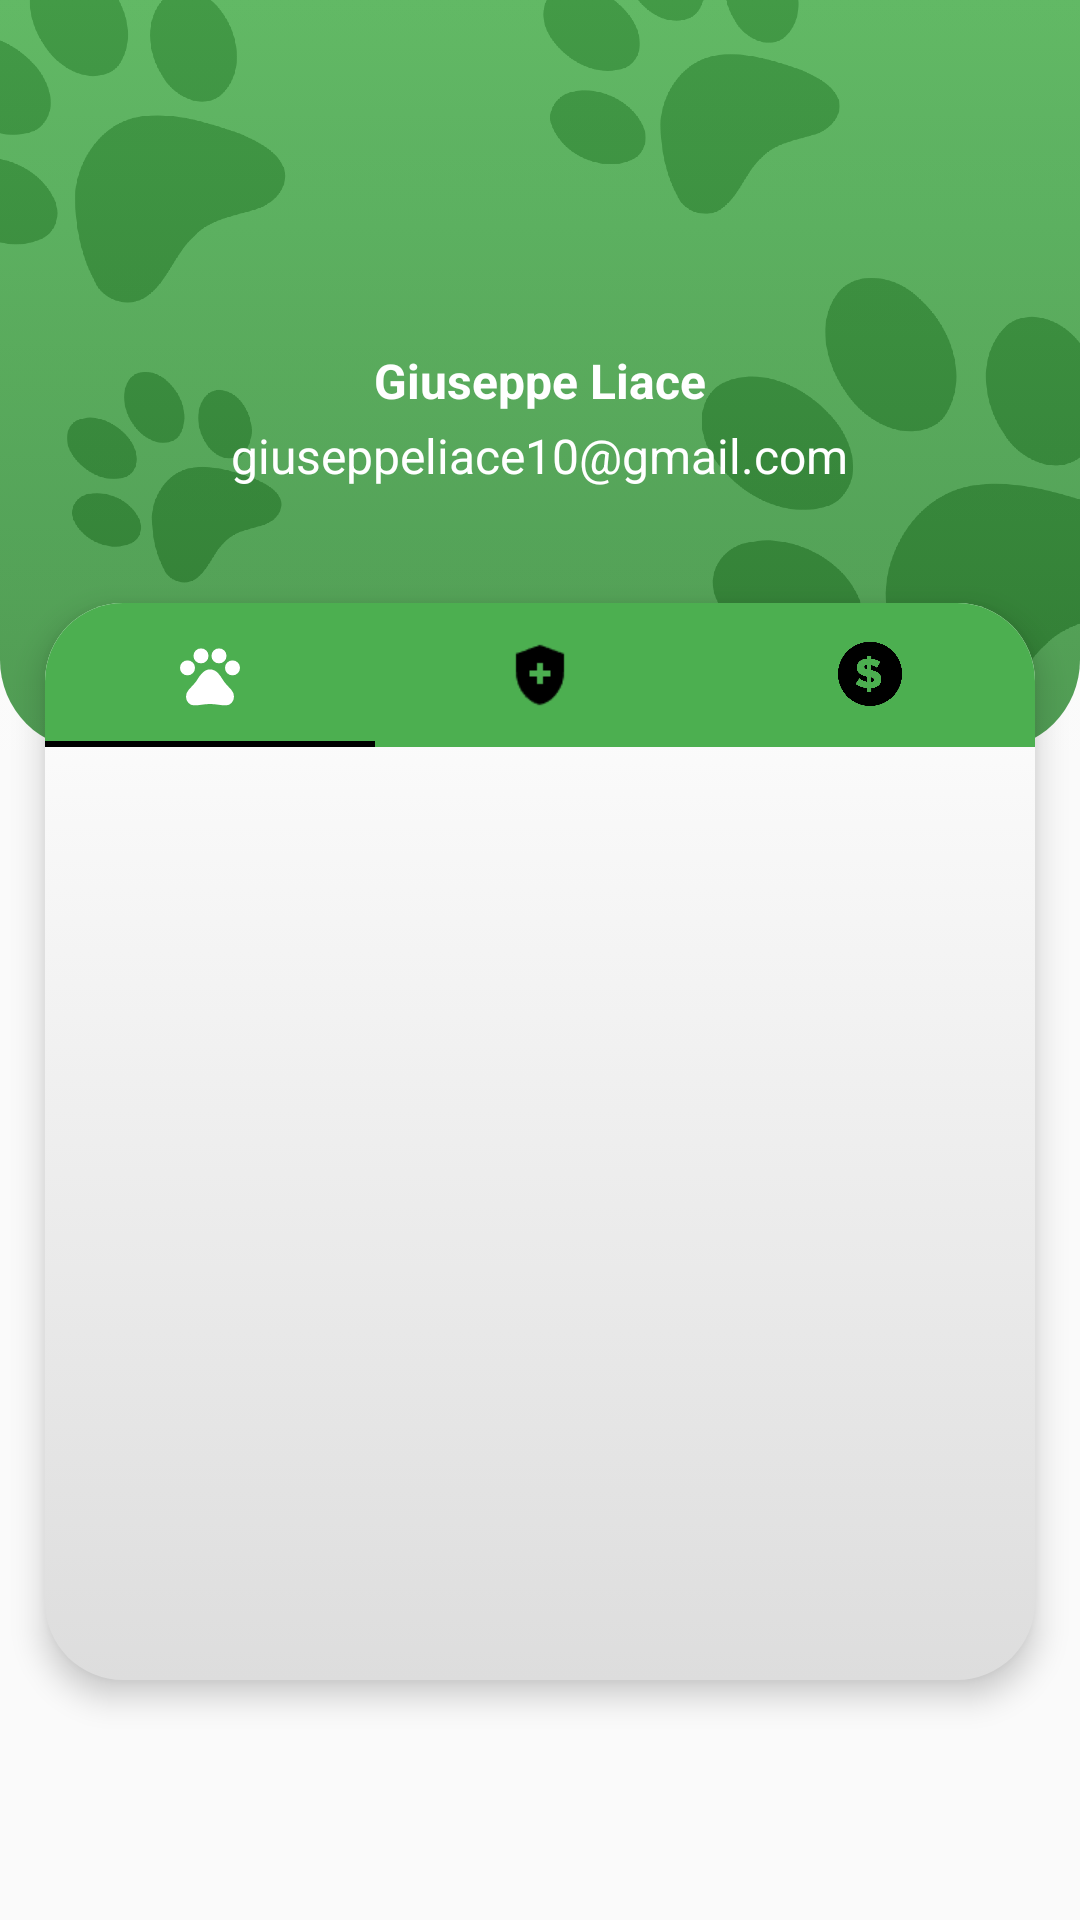

Produce the Android XML layout that renders to this screen, including the resource entries it uses.
<!-- AndroidManifest.xml: application theme Theme.AppCompat.Light.NoActionBar.AnimalApp -->
<!-- res/layout/profile_fragment.xml -->
<?xml version="1.0" encoding="utf-8"?>
<RelativeLayout xmlns:android="http://schemas.android.com/apk/res/android"
    xmlns:app="http://schemas.android.com/apk/res-auto"
    xmlns:tools="http://schemas.android.com/tools"
    android:layout_height="match_parent"
    android:layout_width="match_parent">

    <ImageView
        android:id="@+id/constraintLayout2"
        android:layout_width="match_parent"
        android:layout_height="250dp"
        android:background="@drawable/profile_badge"
        android:layout_alignParentTop="true"
        android:layout_centerInParent="true">
    </ImageView>

    <ImageView
        android:id="@+id/profile_picture"
        android:layout_width="100dp"
        android:layout_height="100dp"
        android:layout_marginTop="16dp"
        android:background="@drawable/profile_image"
        android:layout_centerHorizontal="true"
        android:layout_alignParentTop="true"
        android:elevation="10dp"/>

    <TextView
        android:id="@+id/name"
        android:layout_width="wrap_content"
        android:layout_height="wrap_content"
        android:layout_marginTop="100dp"
        android:text="Giuseppe Liace"
        android:textColor="@color/white"
        android:textSize="16sp"
        android:textStyle="bold"
        android:layout_centerHorizontal="true"
        android:layout_alignTop="@+id/profile_picture" />

    <TextView
        android:id="@+id/email"
        android:layout_width="wrap_content"
        android:layout_height="wrap_content"
        android:layout_marginTop="25dp"
        android:text="giuseppeliace10@gmail.com"
        android:textColor="@color/white"
        android:textSize="16sp"
        android:layout_centerHorizontal="true"
        android:layout_alignTop="@id/name" />

    <LinearLayout
        android:layout_width="match_parent"
        android:layout_height="match_parent"
        android:layout_marginHorizontal="15dp"
        android:layout_marginTop="60dp"
        android:layout_marginBottom="80dp"
        android:background="@drawable/container_shape"
        android:elevation="6dp"
        android:layout_centerHorizontal="true"
        android:layout_alignTop="@id/email"
        tools:layout_editor_absoluteX="20dp">

        <com.google.android.material.tabs.TabLayout
            android:layout_width="match_parent"
            android:layout_height="wrap_content"
            app:tabUnboundedRipple="true"
            android:background="@drawable/tab_layout_shape"
            app:tabIndicatorColor="@color/black">

            <com.google.android.material.tabs.TabItem
                android:layout_width="match_parent"
                android:layout_height="wrap_content"
                android:icon="@drawable/paw"/>

            <com.google.android.material.tabs.TabItem
                android:layout_width="match_parent"
                android:layout_height="wrap_content"
                android:icon="@drawable/health"/>

            <com.google.android.material.tabs.TabItem
                android:layout_width="match_parent"
                android:layout_height="wrap_content"
                android:icon="@drawable/expense"/>
        </com.google.android.material.tabs.TabLayout>

    </LinearLayout>




</RelativeLayout>
<!-- resources referenced by this layout -->
<resources>
  <color name="black">#FF000000</color>
  <color name="white">#FFFFFFFF</color>
  <!-- drawable container_shape (drawable) -->
  <?xml version="1.0" encoding="utf-8"?>
  <selector xmlns:android="http://schemas.android.com/apk/res/android">
      <item>
          <shape android:shape="rectangle">
              <corners android:radius="26dp"/>
              <solid android:color="@color/white"/>
              <gradient android:startColor="#ffffff"
                  android:endColor="#dddddd"
                  android:angle="300"/>
          </shape>
      </item>
  </selector>
  <!-- drawable profile_badge (drawable) -->
  <?xml version="1.0" encoding="utf-8"?>
  <layer-list
      xmlns:android="http://schemas.android.com/apk/res/android" >
      
      <item android:drawable="@drawable/profile_badge_shape" />
      <item android:drawable="@drawable/animal_app_wallpaper"/>
  </layer-list>
  <!-- drawable profile_image (drawable) -->
  <?xml version="1.0" encoding="utf-8"?>
  <layer-list
      xmlns:android="http://schemas.android.com/apk/res/android" >
      
      <item android:drawable="@drawable/profile_image_shape"/>
      <item android:drawable="@drawable/baseline_profile_24"/>
  </layer-list>
  <!-- drawable tab_layout_shape (drawable) -->
  <?xml version="1.0" encoding="utf-8"?>
  <selector xmlns:android="http://schemas.android.com/apk/res/android">
      <item>
          <shape android:shape="rectangle">
              <corners android:topLeftRadius="26dp" android:topRightRadius="26dp"/>
              <solid android:color="?attr/colorAccent"/>
          </shape>
      </item>
  </selector>
  <style name="Theme.AppCompat.Light.NoActionBar.AnimalApp">
          
          <item name="colorPrimary">@color/application_color</item>
          
          <item name="colorOnPrimary">@color/on_application_color</item>
          
          <item name="colorPrimaryVariant">@color/light_main_green</item>
          
          <item name="colorAccent">@color/main_green</item>
  
          
          <item name="colorSecondary">@color/dark_main_green</item>
          
          <item name="android:statusBarColor">?attr/colorAccent</item>
          
          <item name="errorShown">@color/red</item>
          
      </style>
  <!-- drawable profile_badge_shape (drawable) -->
  <?xml version="1.0" encoding="utf-8"?>
  <selector xmlns:android="http://schemas.android.com/apk/res/android">
      <item>
          <shape android:shape="rectangle">
              <corners android:bottomLeftRadius="30dp" android:bottomRightRadius="30dp"/>
              <gradient android:startColor="?attr/colorAccent" android:endColor="?attr/colorSecondary" android:angle="270"/>
          </shape>
      </item>
  </selector>
  <!-- drawable profile_image_shape (drawable) -->
  <?xml version="1.0" encoding="utf-8"?>
  <selector xmlns:android="http://schemas.android.com/apk/res/android">
      <item>
          <shape android:shape="oval">
              <solid
                  android:color="@android:color/darker_gray" />
          </shape>
      </item>
  </selector>
  <color name="application_color">@color/white</color>
  <color name="on_application_color">@color/soft_white_100</color>
  <color name="light_main_green">#C8E6C9</color>
  <color name="main_green">#4CAF50</color>
  <color name="dark_main_green">#388E3C</color>
  <color name="red">#cd4c51</color>
  <color name="soft_white_100">#DDDDDD</color>
</resources>
